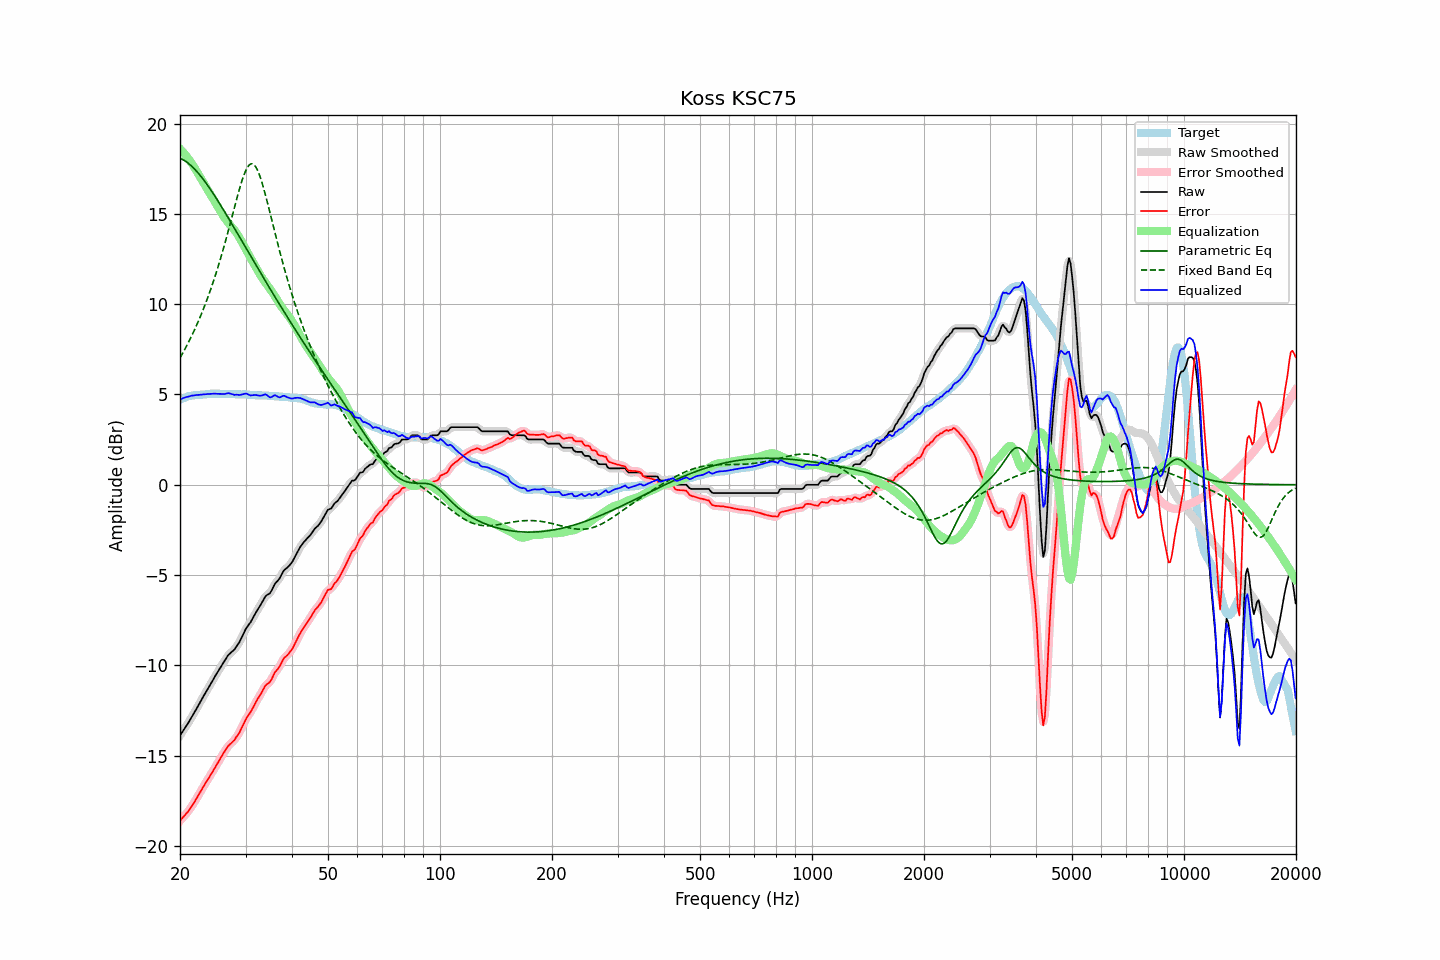

Data behind this chart, as committed beside it:
frequency, raw, error, smoothed, error_smoothed, equalization, parametric_eq, fixed_band_eq, equalized_raw, equalized_smoothed, target
20.00, -13.89, -18.61, -13.89, -18.61, 18.61, 18.08, 7.03, 4.72, 4.72, 4.72
20.20, -13.75, -18.51, -13.75, -18.51, 18.51, 18.04, 7.18, 4.76, 4.76, 4.76
20.40, -13.62, -18.41, -13.62, -18.41, 18.42, 18.00, 7.34, 4.80, 4.80, 4.79
20.61, -13.48, -18.30, -13.48, -18.31, 18.31, 17.94, 7.50, 4.83, 4.83, 4.82
20.81, -13.34, -18.20, -13.34, -18.20, 18.20, 17.88, 7.67, 4.86, 4.86, 4.86
21.02, -13.21, -18.11, -13.20, -18.09, 18.09, 17.82, 7.84, 4.88, 4.88, 4.90
21.23, -13.06, -17.97, -13.06, -17.97, 17.96, 17.74, 8.02, 4.91, 4.91, 4.91
21.44, -12.91, -17.84, -12.91, -17.84, 17.84, 17.66, 8.20, 4.93, 4.93, 4.93
21.66, -12.76, -17.71, -12.76, -17.71, 17.70, 17.58, 8.38, 4.94, 4.94, 4.95
21.87, -12.61, -17.57, -12.61, -17.56, 17.56, 17.49, 8.57, 4.95, 4.96, 4.96
22.09, -12.45, -17.42, -12.45, -17.42, 17.41, 17.39, 8.77, 4.97, 4.97, 4.97
22.31, -12.29, -17.26, -12.29, -17.26, 17.26, 17.29, 8.97, 4.98, 4.97, 4.97
22.54, -12.13, -17.11, -12.13, -17.11, 17.11, 17.19, 9.18, 4.98, 4.98, 4.98
22.76, -11.97, -16.96, -11.97, -16.95, 16.96, 17.08, 9.39, 4.99, 4.99, 4.99
22.99, -11.81, -16.80, -11.81, -16.80, 16.81, 16.97, 9.61, 5.00, 5.00, 4.99
23.22, -11.65, -16.65, -11.65, -16.65, 16.66, 16.85, 9.83, 5.01, 5.01, 5.00
23.45, -11.50, -16.51, -11.50, -16.51, 16.51, 16.73, 10.06, 5.01, 5.01, 5.01
23.69, -11.34, -16.36, -11.34, -16.36, 16.36, 16.61, 10.30, 5.02, 5.02, 5.02
23.92, -11.19, -16.22, -11.19, -16.22, 16.22, 16.48, 10.55, 5.03, 5.03, 5.03
24.16, -11.04, -16.08, -11.04, -16.08, 16.07, 16.35, 10.80, 5.03, 5.03, 5.04
24.40, -10.89, -15.94, -10.89, -15.93, 15.92, 16.22, 11.06, 5.04, 5.04, 5.05
24.65, -10.74, -15.78, -10.74, -15.78, 15.78, 16.08, 11.32, 5.03, 5.04, 5.04
24.89, -10.58, -15.62, -10.59, -15.63, 15.63, 15.94, 11.60, 5.05, 5.04, 5.04
25.14, -10.44, -15.48, -10.44, -15.48, 15.47, 15.80, 11.88, 5.04, 5.04, 5.04
25.39, -10.29, -15.33, -10.29, -15.32, 15.32, 15.66, 12.16, 5.03, 5.03, 5.04
25.65, -10.14, -15.18, -10.14, -15.17, 15.17, 15.52, 12.46, 5.03, 5.03, 5.04
25.91, -9.99, -15.01, -9.99, -15.02, 15.02, 15.37, 12.76, 5.02, 5.02, 5.02
26.16, -9.85, -14.88, -9.85, -14.88, 14.88, 15.23, 13.08, 5.03, 5.03, 5.03
26.43, -9.71, -14.74, -9.70, -14.73, 14.74, 15.08, 13.39, 5.03, 5.04, 5.03
26.69, -9.57, -14.60, -9.57, -14.60, 14.62, 14.93, 13.72, 5.05, 5.05, 5.03
26.96, -9.43, -14.46, -9.45, -14.48, 14.51, 14.78, 14.05, 5.08, 5.06, 5.03
27.23, -9.35, -14.38, -9.35, -14.38, 14.40, 14.63, 14.39, 5.05, 5.05, 5.03
27.50, -9.27, -14.30, -9.27, -14.30, 14.30, 14.48, 14.72, 5.03, 5.03, 5.03
27.77, -9.19, -14.21, -9.19, -14.21, 14.19, 14.33, 15.06, 5.01, 5.00, 5.02
28.05, -9.11, -14.13, -9.09, -14.11, 14.08, 14.18, 15.40, 4.97, 4.99, 5.02
28.33, -8.97, -13.97, -8.98, -13.99, 13.96, 14.03, 15.74, 4.99, 4.98, 5.00
28.62, -8.84, -13.85, -8.85, -13.85, 13.83, 13.88, 16.07, 4.98, 4.98, 5.01
28.90, -8.71, -13.72, -8.69, -13.70, 13.68, 13.72, 16.39, 4.97, 4.98, 5.01
29.19, -8.53, -13.53, -8.53, -13.53, 13.52, 13.57, 16.68, 4.99, 4.99, 5.00
29.48, -8.34, -13.35, -8.34, -13.35, 13.36, 13.42, 16.96, 5.02, 5.02, 5.01
29.78, -8.15, -13.16, -8.15, -13.16, 13.19, 13.27, 17.21, 5.04, 5.04, 5.01
30.08, -7.97, -12.98, -7.99, -12.99, 13.03, 13.11, 17.42, 5.05, 5.04, 5.01
30.38, -7.84, -12.83, -7.85, -12.84, 12.86, 12.96, 17.58, 5.02, 5.02, 4.99
30.68, -7.72, -12.71, -7.72, -12.70, 12.70, 12.81, 17.70, 4.98, 4.98, 4.99
30.99, -7.60, -12.58, -7.59, -12.57, 12.54, 12.66, 17.77, 4.94, 4.96, 4.98
31.30, -7.43, -12.41, -7.44, -12.42, 12.39, 12.51, 17.77, 4.96, 4.95, 4.98
31.61, -7.27, -12.25, -7.27, -12.25, 12.24, 12.35, 17.72, 4.97, 4.96, 4.98
31.93, -7.11, -12.07, -7.11, -12.07, 12.08, 12.20, 17.62, 4.97, 4.97, 4.96
32.24, -6.96, -11.91, -6.96, -11.92, 11.92, 12.05, 17.46, 4.96, 4.96, 4.95
32.57, -6.82, -11.77, -6.82, -11.77, 11.76, 11.90, 17.26, 4.94, 4.94, 4.95
32.89, -6.68, -11.63, -6.67, -11.62, 11.61, 11.75, 17.01, 4.93, 4.94, 4.95
33.22, -6.52, -11.47, -6.51, -11.46, 11.47, 11.60, 16.73, 4.95, 4.95, 4.95
33.55, -6.36, -11.30, -6.35, -11.30, 11.34, 11.45, 16.43, 4.98, 4.98, 4.94
33.89, -6.20, -11.14, -6.22, -11.16, 11.21, 11.30, 16.10, 5.01, 4.99, 4.94
34.23, -6.11, -11.05, -6.13, -11.06, 11.08, 11.15, 15.76, 4.97, 4.96, 4.94
34.57, -6.06, -10.99, -6.06, -10.99, 10.96, 11.00, 15.41, 4.90, 4.90, 4.93
34.92, -6.00, -10.92, -5.97, -10.90, 10.84, 10.86, 15.05, 4.84, 4.86, 4.92
35.27, -5.85, -10.77, -5.84, -10.76, 10.71, 10.71, 14.69, 4.86, 4.87, 4.92
35.62, -5.67, -10.58, -5.68, -10.59, 10.59, 10.56, 14.33, 4.92, 4.91, 4.91
35.97, -5.49, -10.39, -5.52, -10.42, 10.45, 10.41, 13.98, 4.96, 4.94, 4.90
... 635 more rows
